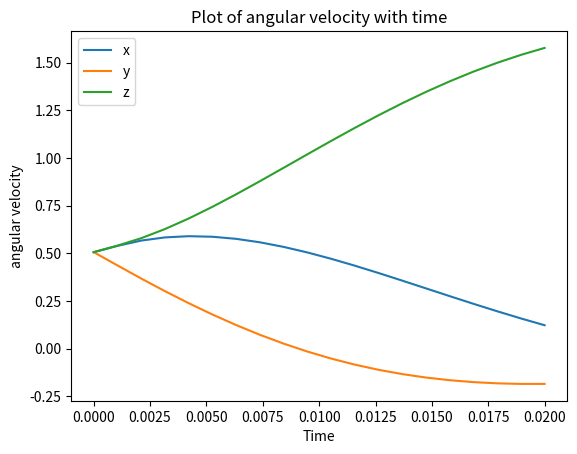
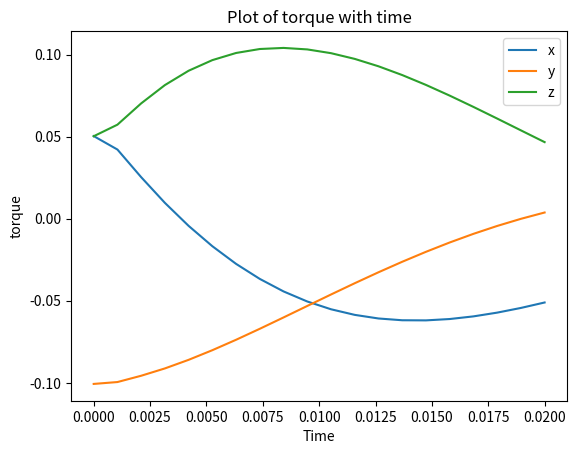
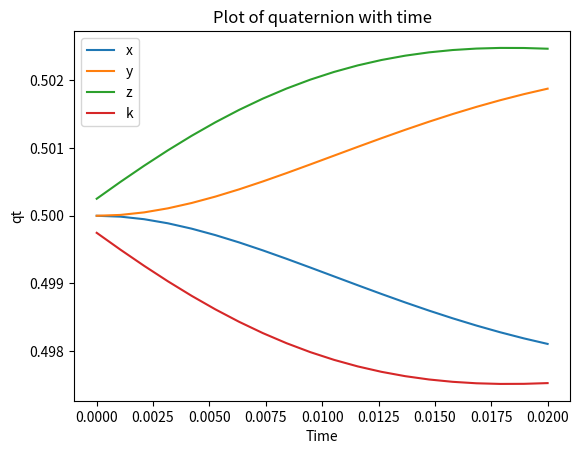
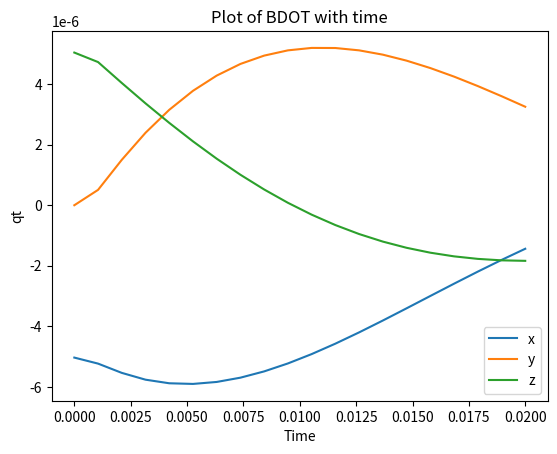

Source code (Python) for these figures, in order:

import numpy as np 
import matplotlib.pyplot as plt 

k = 10e8
dt = 0.001
Ixx = 0.00152529
Iyy = 0.00145111
Izz = 0.001476
Ixy = 0.00000437
Iyz = 0.00000408 
Ixz = 0.00000418
m_INERTIA = np.array([[Ixx, Ixy, Ixz], [Ixy, Iyy, Iyz], [Ixz, Iyz, Izz]])


def quaternion_product(q1,q2):
	return np.concatenate((q2[3]*q1[0:3] + q1[3]*q2[0:3] - np.cross(q1[0:3],q2[0:3]), [q1[3]*q2[3] - np.dot(q1[0:3],q2[0:3])]))


def quaternion_rotation_matrix(Q):
    q0 = Q[3]
    q1 = Q[0]
    q2 = Q[1]
    q3 = Q[2]
     
    # First row of the rotation matrix
    r00 = 2 * (q0 * q0 + q1 * q1) - 1
    r01 = 2 * (q1 * q2 - q0 * q3)
    r02 = 2 * (q1 * q3 + q0 * q2)
     
    # Second row of the rotation matrix
    r10 = 2 * (q1 * q2 + q0 * q3)
    r11 = 2 * (q0 * q0 + q2 * q2) - 1
    r12 = 2 * (q2 * q3 - q0 * q1)
     
    # Third row of the rotation matrix
    r20 = 2 * (q1 * q3 - q0 * q2)
    r21 = 2 * (q2 * q3 + q0 * q1)
    r22 = 2 * (q0 * q0 + q3 * q3) - 1
     
    # 3x3 rotation matrix
    rot_matrix = np.array([[r00, r01, r02],
                           [r10, r11, r12],
                           [r20, r21, r22]])
                            
    return rot_matrix


def quaternion_propagation(q,w_current):
    return 0.5*quaternion_product(np.concatenate(([[0.0]],w_current),axis=None),q)

def euler_equation(w_current):
    return np.matmul(np.linalg.inv(m_INERTIA),(torque - np.cross(w_current,np.matmul(m_INERTIA,w_current))))



q=np.array([0.5,0.5,0.5,0.5])
w_current = np.array([0.5,0.5,0.5])
B_body = np.array([1e-5,1e-5,1e-5])
B_current = np.dot(quaternion_rotation_matrix(q),B_body)
torque=np.array([1.0,1.0,1.0])*0.01

w0=list()
w1=list()
w2=list()
torque1=list()
torque2=list()
torque0=list()
q0=list()
q1=list()
q2=list()
q3=list()
qB0=list()
qB1=list()
qB2=list()

for i in range(20):
    kn1=euler_equation(w_current)
    ln1=quaternion_propagation(q,w_current)
    kn2=euler_equation(w_current+0.5*dt*kn1)
    ln2=quaternion_propagation(q+0.5*dt*ln1,w_current+0.5*dt*kn1)
    kn3=euler_equation(w_current+0.5*dt*kn2)
    ln3=quaternion_propagation(q+0.5*dt*ln2,w_current+0.5*dt*kn2)
    kn4=euler_equation(w_current+dt*kn3)
    ln4=quaternion_propagation(q+dt*ln3,w_current+dt*kn3)
    w_current=w_current+(kn1+2*kn2+2*kn3+kn4)*dt/6
    q=q+(ln1+2*ln2+2*ln3+ln4)*dt/6
    q=q/np.linalg.norm(q)
    B_next = np.matmul(quaternion_rotation_matrix(q),B_body)  #matrix cross product
    B_dot = (B_next-B_current)/dt 
    mag_moment = (-1)*k*B_dot
    torque = np.cross(mag_moment,B_current)

    print(B_current)
    B_current = B_next
    
    w0.append(w_current[0])
    w1.append(w_current[1])
    w2.append(w_current[2])
    torque0.append(torque[0])
    torque1.append(torque[1])
    torque2.append(torque[2])
    q0.append(q[0])
    q1.append(q[1])
    q2.append(q[2])
    q3.append(q[3])
    qB0.append(B_dot[0])
    qB1.append(B_dot[1])
    qB2.append(B_dot[2])

	
print(B_current)	
y= np.linspace(0, (i+1)*dt, num=i+1)

f1 = plt.figure()
f2 = plt.figure()
f3 = plt.figure()
f4 = plt.figure()


ax1 = f1.add_subplot()
ax1.plot(y,w0,label='x')
ax1.plot(y,w1,label='y')
ax1.plot(y,w2,label='z')
ax1.legend() 
ax1.set(title = "Plot of angular velocity with time",
          xlabel = "Time",
           ylabel = "angular velocity")
    
ax2 = f2.add_subplot()
ax2.plot(y,torque0,label='x')
ax2.plot(y,torque1,label='y')
ax2.plot(y,torque2,label='z')
ax2.legend() 
ax2.set(title = "Plot of torque with time",
          xlabel = "Time",
           ylabel = "torque")

ax3 = f3.add_subplot()
ax3.plot(y,q0,label='x')
ax3.plot(y,q1,label='y')
ax3.plot(y,q2,label='z')
ax3.plot(y,q3,label='k')
ax3.legend() 
ax3.set(title = "Plot of quaternion with time",
          xlabel = "Time",
           ylabel = "qt")


ax4 = f4.add_subplot()
ax4.plot(y,qB0,label='x')
ax4.plot(y,qB1,label='y')
ax4.plot(y,qB2,label='z')
ax4.legend() 
ax4.set(title = "Plot of BDOT with time",
          xlabel = "Time",
           ylabel = "qt")
plt.show()

